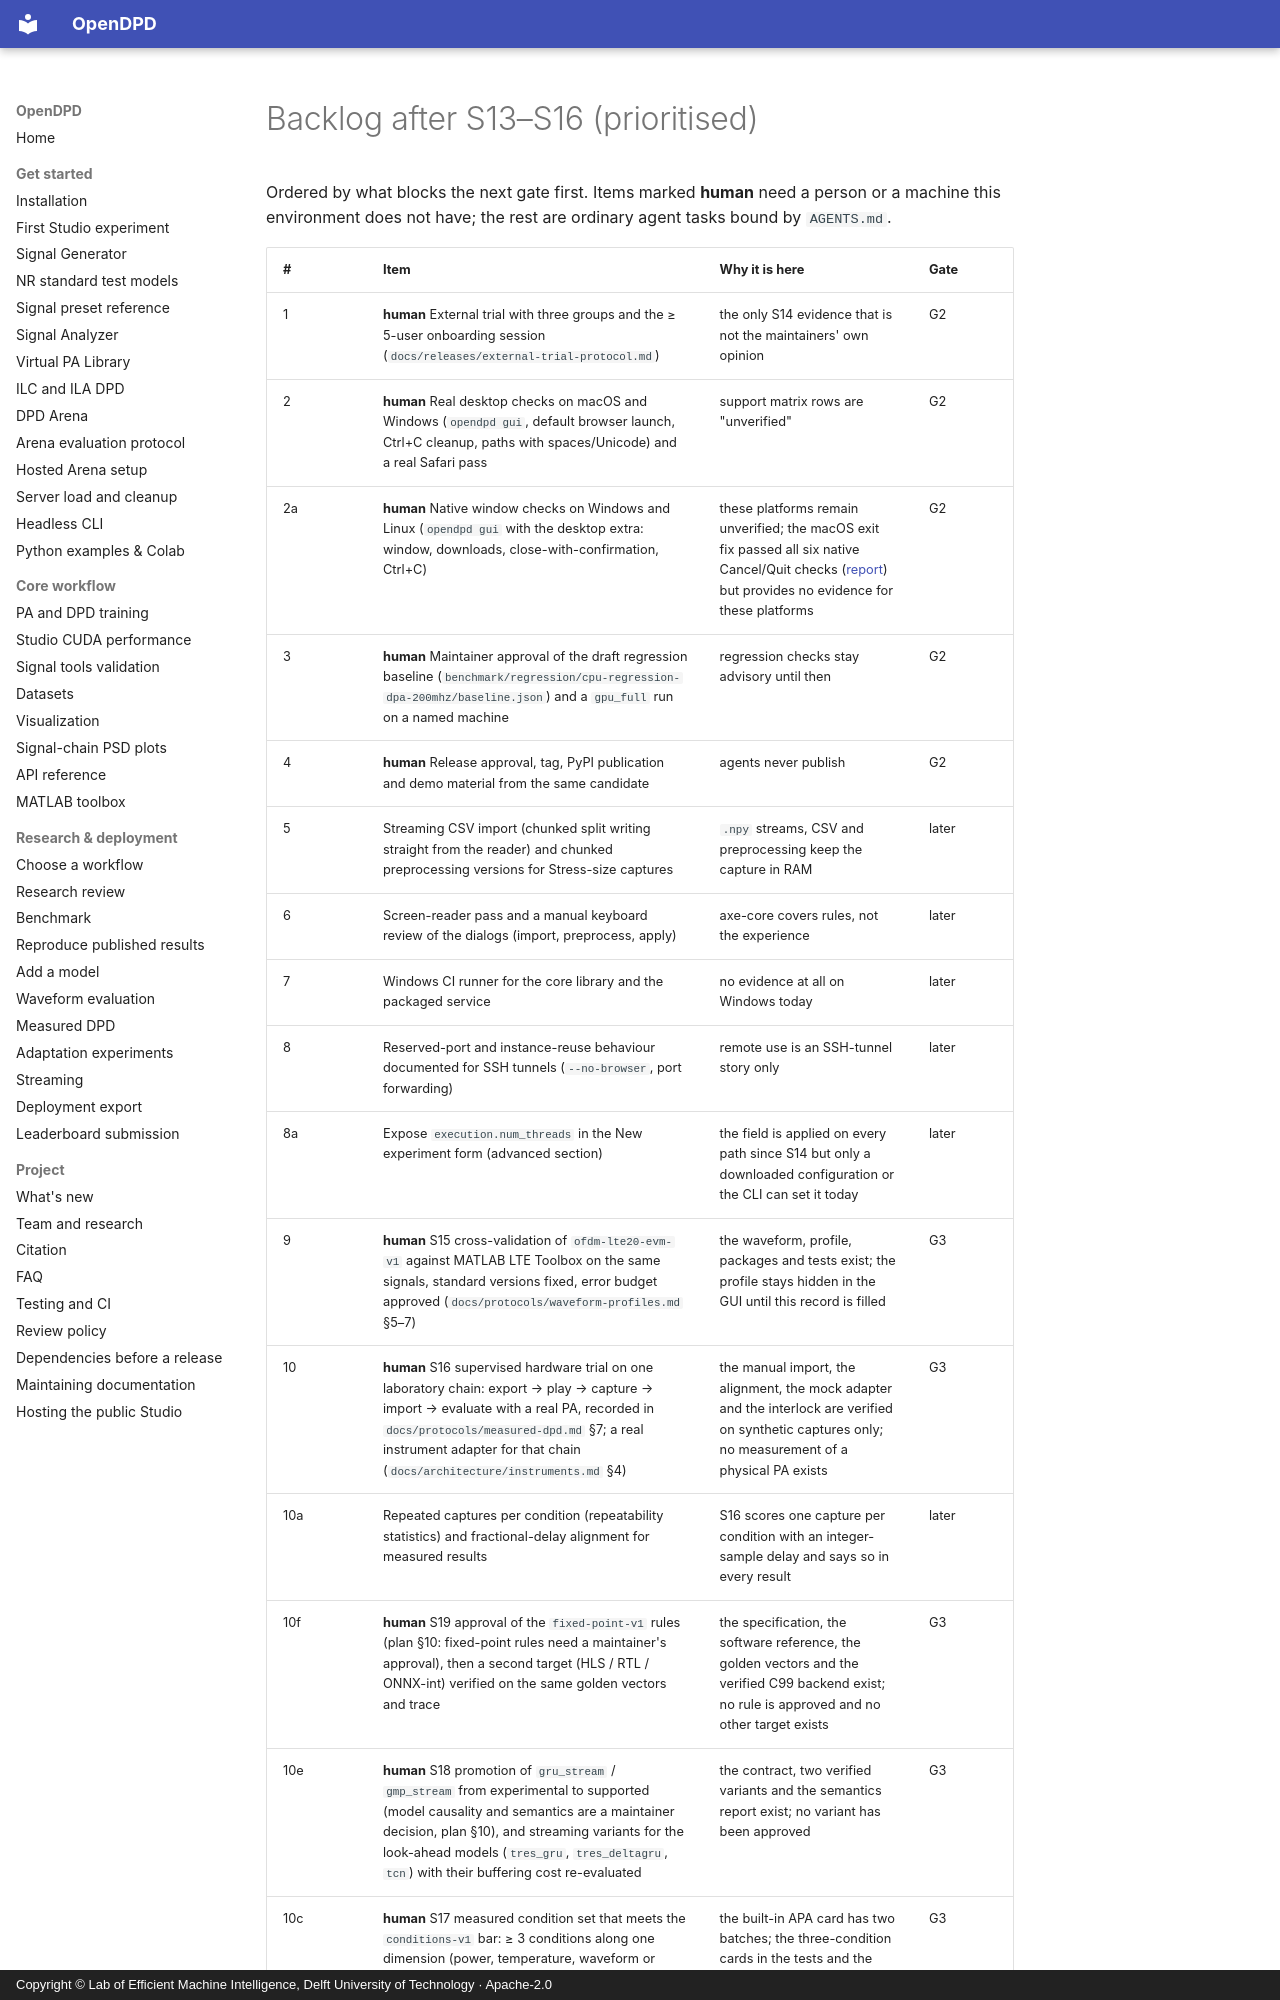

repository: lab-emi/OpenDPD · page: releases/backlog/index.html · generator: mkdocs · copyright: Copyright © Lab of Efficient Machine Intelligence, Delft University of Technology · Apache-2.0

# Backlog after S13–S16 (prioritised)

Ordered by what blocks the next gate first. Items marked **human** need a
person or a machine this environment does not have; the rest are ordinary
agent tasks bound by `AGENTS.md`.
